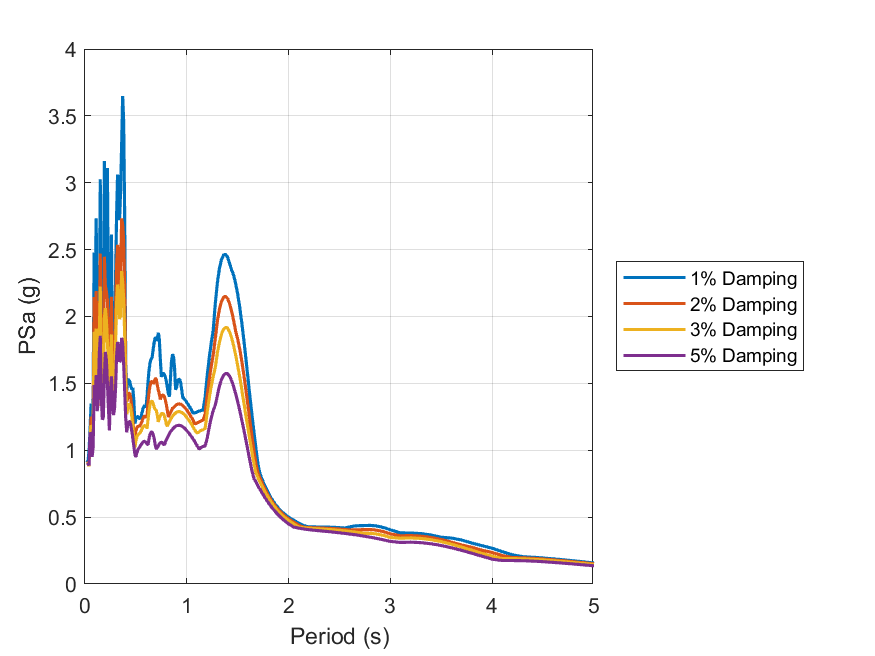

Values plotted in this chart, from the file beside it:
id, period, psa_1, psa_2, psa_3, psa_5
1, 0.01, Inf, Inf, Inf, Inf
2, 0.02, 0.9079, 0.9018, 0.8965, 0.8903
3, 0.03, 0.9204, 0.9076, 0.9016, 0.8952
4, 0.04, 0.9987, 0.884, 0.8813, 0.8879
5, 0.05, 1.167, 1.089, 1.118, 1.134
6, 0.06, 1.349, 1.252, 1.188, 1.116
7, 0.07, 1.19, 1.08, 1.022, 0.9498
8, 0.08, 1.433, 1.263, 1.167, 1.027
9, 0.09, 2.479, 2.146, 1.886, 1.488
10, 0.1, 2.204, 1.851, 1.673, 1.396
11, 0.11, 2.735, 2.19, 1.909, 1.562
12, 0.12, 1.735, 1.509, 1.341, 1.293
13, 0.13, 1.38, 1.33, 1.373, 1.367
14, 0.14, 1.904, 1.848, 1.841, 1.713
15, 0.15, 3.027, 2.47, 2.225, 1.856
16, 0.16, 1.942, 1.511, 1.408, 1.405
17, 0.17, 1.819, 1.374, 1.318, 1.229
18, 0.18, 1.503, 1.354, 1.322, 1.246
19, 0.19, 3.163, 2.447, 1.987, 1.547
20, 0.2, 2.274, 2.226, 2.063, 1.735
21, 0.21, 2.486, 2.187, 1.978, 1.675
22, 0.22, 3.11, 2.123, 1.816, 1.506
23, 0.23, 2.04, 1.801, 1.602, 1.317
24, 0.24, 1.883, 1.583, 1.363, 1.147
25, 0.25, 2.151, 1.824, 1.681, 1.462
26, 0.26, 2.612, 2.148, 1.866, 1.552
27, 0.27, 1.37, 1.397, 1.423, 1.374
28, 0.28, 1.535, 1.363, 1.292, 1.262
29, 0.29, 1.826, 1.605, 1.428, 1.315
30, 0.3, 2.278, 2.001, 1.773, 1.462
31, 0.31, 2.745, 2.378, 2.102, 1.699
32, 0.32, 3.062, 2.536, 2.239, 1.808
33, 0.33, 2.861, 2.435, 2.176, 1.787
34, 0.34, 2.72, 2.2, 1.98, 1.661
35, 0.35, 2.952, 2.331, 2.003, 1.67
36, 0.36, 3.293, 2.734, 2.34, 1.841
37, 0.37, 3.648, 2.688, 2.257, 1.8
38, 0.38, 3.455, 2.565, 2.129, 1.641
39, 0.39, 2.728, 2.2, 1.854, 1.444
40, 0.4, 1.65, 1.585, 1.476, 1.237
41, 0.41, 1.44, 1.361, 1.269, 1.134
42, 0.42, 1.532, 1.393, 1.311, 1.191
43, 0.43, 1.523, 1.427, 1.345, 1.216
44, 0.44, 1.517, 1.423, 1.343, 1.212
45, 0.45, 1.477, 1.387, 1.31, 1.187
46, 0.46, 1.454, 1.321, 1.253, 1.143
47, 0.47, 1.465, 1.228, 1.175, 1.088
48, 0.48, 1.368, 1.124, 1.088, 1.029
49, 0.49, 1.199, 1.102, 1.02, 0.9697
50, 0.5, 1.233, 1.145, 1.07, 0.9498
51, 0.51, 1.251, 1.17, 1.1, 0.9825
52, 0.52, 1.252, 1.179, 1.115, 1.003
53, 0.53, 1.24, 1.18, 1.122, 1.017
54, 0.54, 1.236, 1.183, 1.129, 1.029
55, 0.55, 1.251, 1.196, 1.142, 1.041
56, 0.56, 1.281, 1.218, 1.159, 1.052
57, 0.57, 1.311, 1.24, 1.175, 1.062
58, 0.58, 1.33, 1.253, 1.184, 1.066
59, 0.59, 1.333, 1.255, 1.185, 1.065
60, 0.6, 1.322, 1.245, 1.177, 1.058
... 130 more rows
